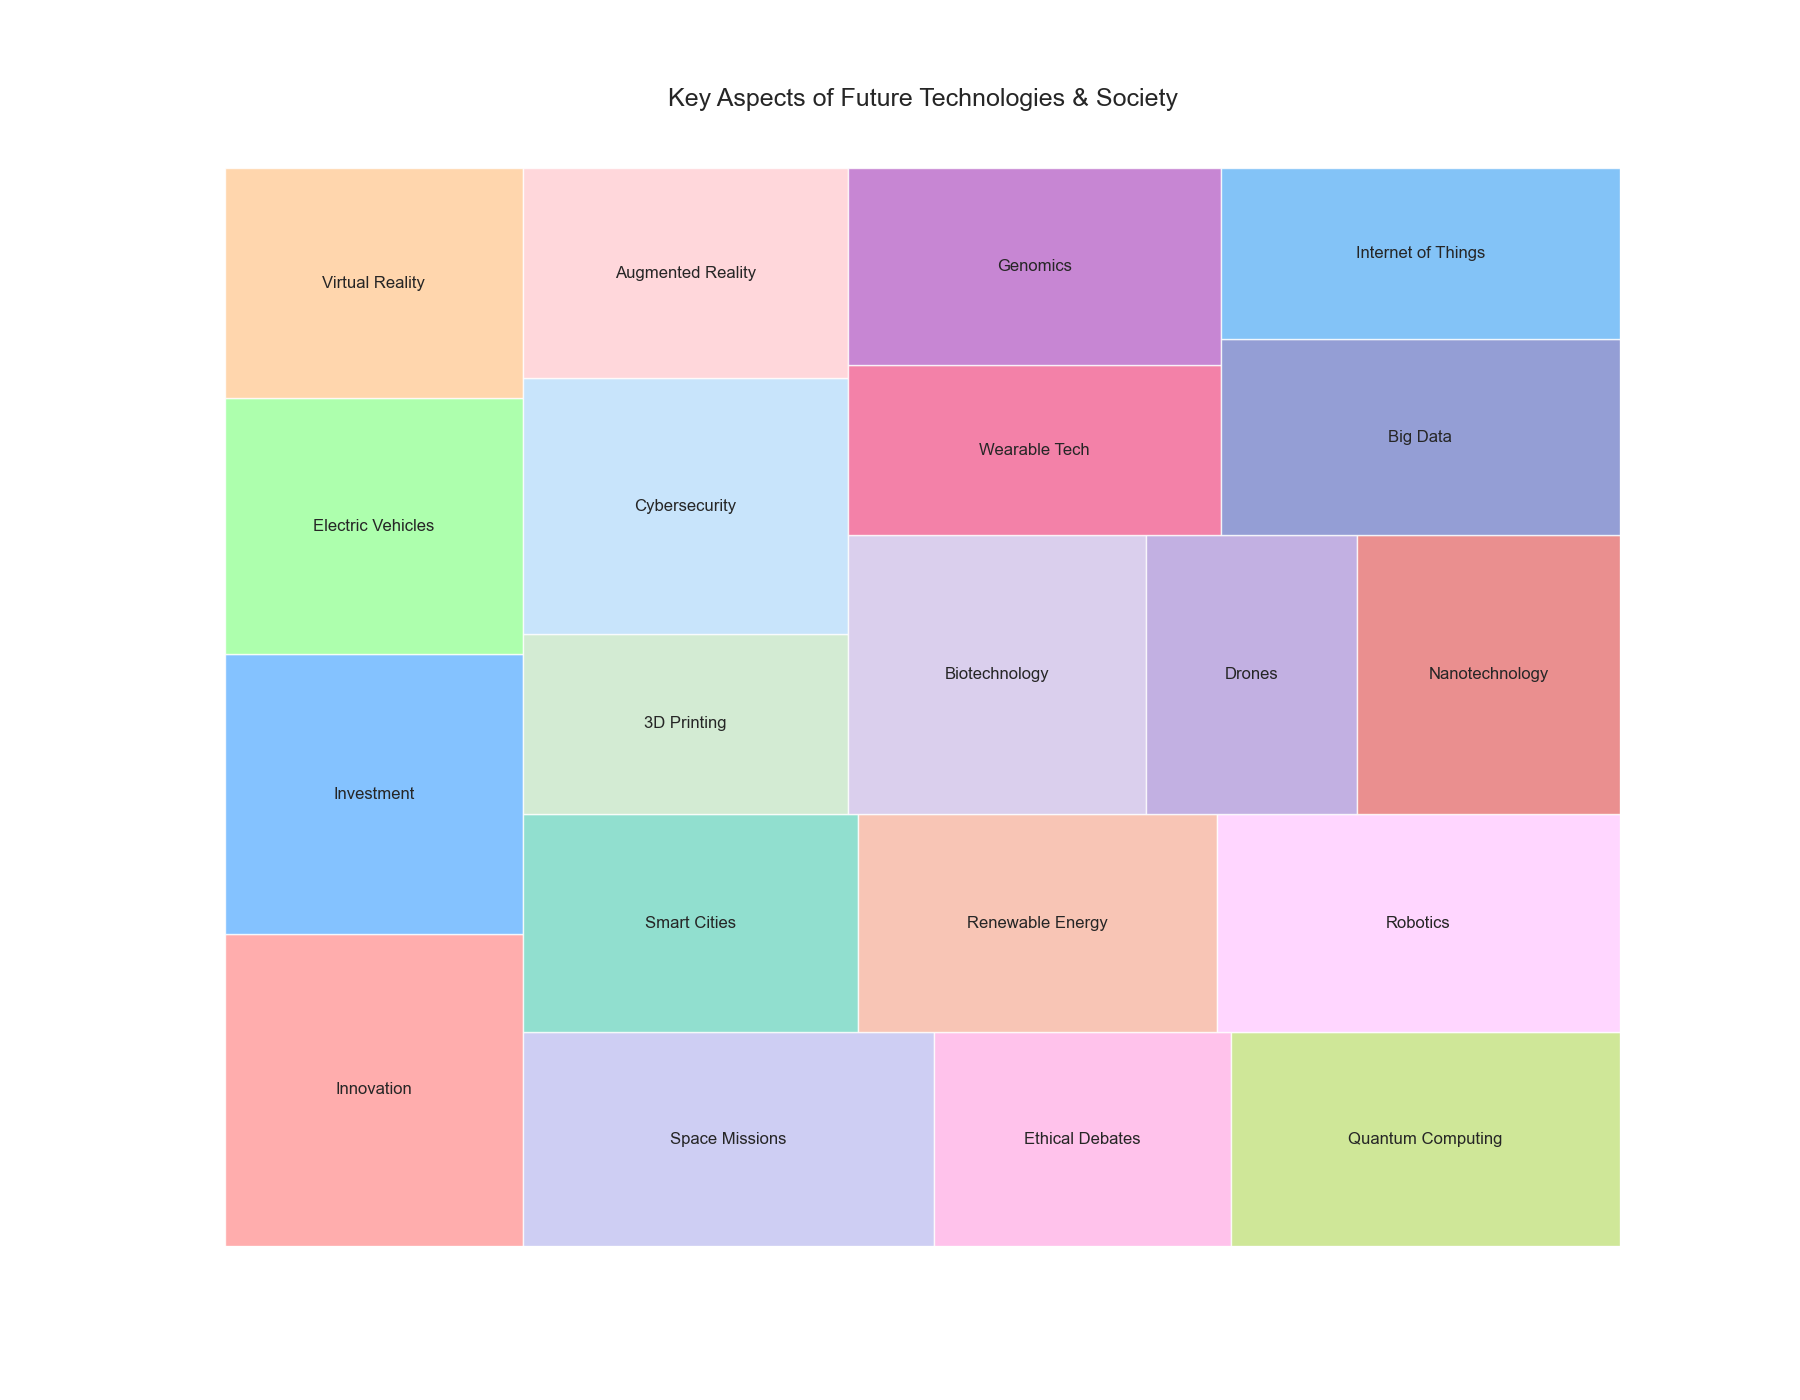

The file beside this chart, header and first rows:
Category, Value, Aspect
Innovation, 95, Artificial Intelligence
Investment, 85, Blockchain
Electric Vehicles, 78, Electric Vehicles
Virtual Reality, 70, Virtual Reality
Space Missions, 90, Space Exploration
Ethical Debates, 65, Ethics in AI
Quantum Computing, 85, Quantum Computing
Smart Cities, 75, Smart Cities
Renewable Energy, 80, Renewable Energy
Robotics, 90, Advanced Robotics
3D Printing, 60, 3D Printing
Cybersecurity, 85, Cybersecurity
Augmented Reality, 70, Augmented Reality
Biotechnology, 85, Biotechnology
Drones, 60, Drones
Nanotechnology, 75, Nanotechnology
Wearable Tech, 65, Wearable Technology
Genomics, 75, Genomics
Big Data, 80, Big Data Analytics
Internet of Things, 70, Internet of Things
